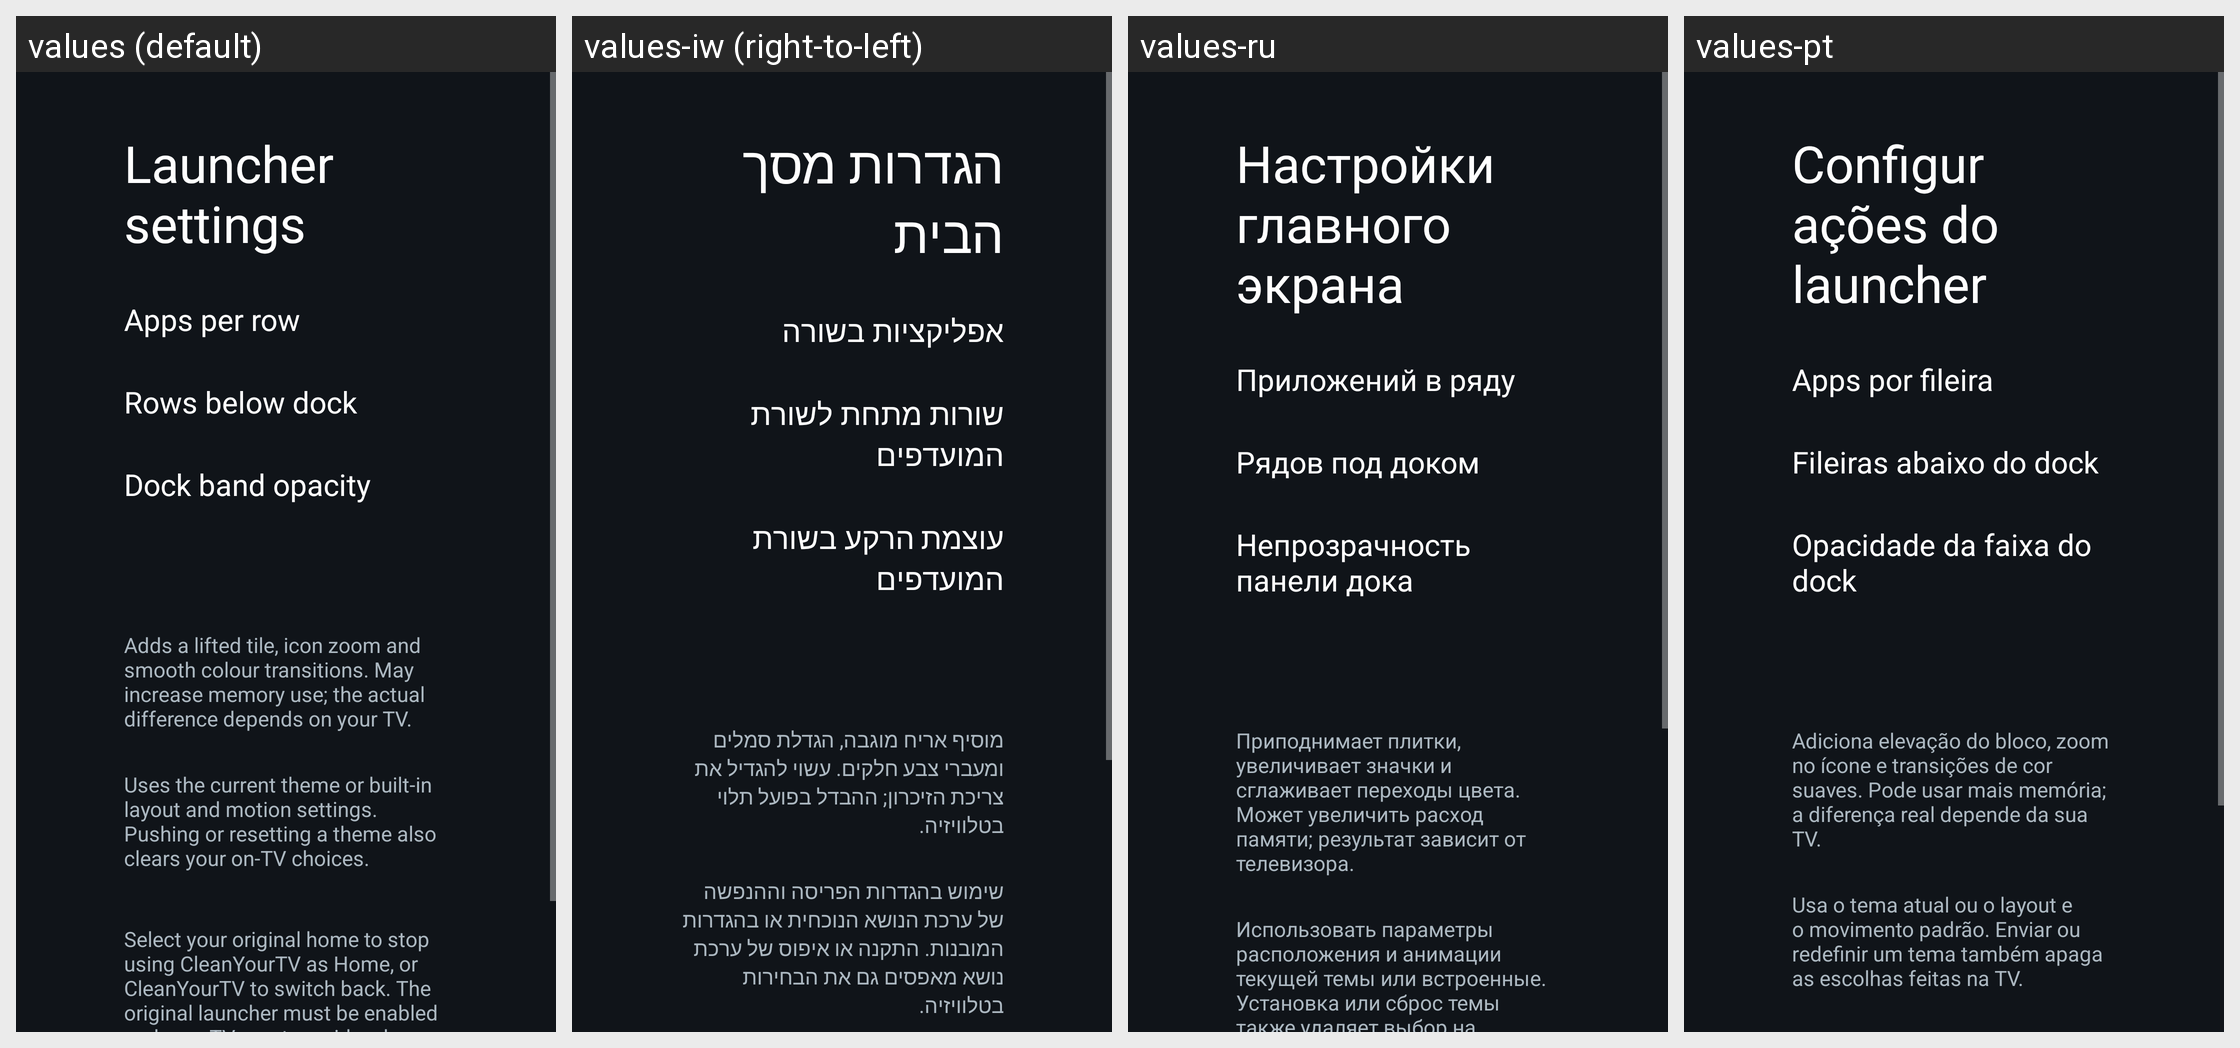

For this localized Android screen grid, give each drawn string resource with its value in every locale shown.
Android screen res/layout/activity_launcher_settings.xml rendered under 4 locales, left to right: values (default), values-iw (right-to-left), values-ru, values-pt. Device: Nexus 5 (rendered at 1080×1920; each locale shown at half size, 540×960, under a caption strip naming it); theme Theme.TvHome.
Other locales in the repository, not shown: values-ar, values-ast, values-bn, values-ca, values-cs, values-da, values-de, values-es, values-fi, values-fr, values-in, values-it, values-ko, values-nb, values-nl, values-pl, values-sv, values-th, values-tr, values-uk, values-uz, values-vi, values-zh-rCN, values-zh-rTW.
Strings drawn on this screen, with the default value and each locale's value (text and hints the layout hard-codes, and strings that could not be matched under every locale, appear in the picture but are not listed):

launcher_settings
  values: Launcher settings
  values-iw: הגדרות מסך הבית
  values-ru: Настройки главного экрана
  values-pt: Configurações do launcher

columns_label
  values: Apps per row
  values-iw: אפליקציות בשורה
  values-ru: Приложений в ряду
  values-pt: Apps por fileira

rows_below_dock_label
  values: Rows below dock
  values-iw: שורות מתחת לשורת המועדפים
  values-ru: Рядов под доком
  values-pt: Fileiras abaixo do dock

dock_opacity_label
  values: Dock band opacity
  values-iw: עוצמת הרקע בשורת המועדפים
  values-ru: Непрозрачность панели дока
  values-pt: Opacidade da faixa do dock

advanced_effects_warning
  values: Adds a lifted tile, icon zoom and smooth colour transitions. May increase memory use; the actual difference depends on your TV.
  values-iw: מוסיף אריח מוגבה, הגדלת סמלים ומעברי צבע חלקים. עשוי להגדיל את צריכת הזיכרון; ההבדל בפועל תלוי בטלוויזיה.
  values-ru: Приподнимает плитки, увеличивает значки и сглаживает переходы цвета. Может увеличить расход памяти; результат зависит от телевизора.
  values-pt: Adiciona elevação do bloco, zoom no ícone e transições de cor suaves. Pode usar mais memória; a diferença real depende da sua TV.

follow_theme_hint
  values: Uses the current theme or built-in layout and motion settings. Pushing or resetting a theme also clears your on-TV choices.
  values-iw: שימוש בהגדרות הפריסה וההנפשה של ערכת הנושא הנוכחית או בהגדרות המובנות. התקנה או איפוס של ערכת נושא מאפסים גם את הבחירות בטלוויזיה.
  values-ru: Использовать параметры расположения и анимации текущей темы или встроенные. Установка или сброс темы также удаляет выбор на телевизоре.
  values-pt: Usa o tema atual ou o layout e o movimento padrão. Enviar ou redefinir um tema também apaga as escolhas feitas na TV.
